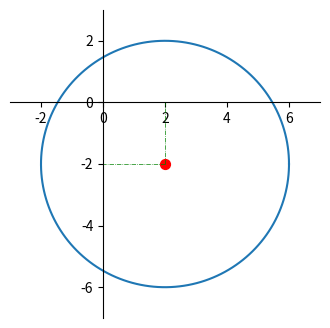

Here is the Python script that generated this plot: (Note: this script raises an exception after producing the figure.)

# coding: utf-8

# In[4]:

import numpy as np;
import matplotlib.pyplot as plt;
get_ipython().magic(u'matplotlib inline')

# 与x轴的夹角
alpha = np.linspace(0, 2*np.pi, 360);
#半径
r = 4;
# 圆心
cx = 2;
cy = -2;


# 调整图片大小与坐标范围, 防止画出来的圆变形
plt.figure(figsize = (4,4));
xlimstart = int(np.floor(cx - 1.2*r));
xlimend = int(np.ceil(cx + 1.2*r));
ylimstart = int(np.floor(cy - 1.2*r));
ylimend = int(np.ceil(cy + 1.2*r));
plt.xlim(xlimstart, xlimend);
plt.ylim(ylimstart, ylimend);

# 画图
def circle(alpha):
    x = r * np.cos(alpha) + cx;
    y = r * np.sin(alpha) + cy;
    return (x, y);

(x, y) = circle(alpha);
plt.plot(x, y, '-');


# 去掉右边框与上边框
ax = plt.gca();
ax.spines['right'].set_color('none')
ax.spines['top'].set_color('none')

#设定标度文字相对于坐标轴的位置
ax.xaxis.set_ticks_position('bottom');
ax.yaxis.set_ticks_position('left');

# 设定坐标轴位置: 最熟悉的原点十字.
ax.spines['bottom'].set_position(('data',0))
ax.spines['left'].set_position(('data',0))


# 画出圆心
plt.scatter([cx], [cy], 50,color = 'red');

# 标出圆心位置
## 画虚线
plt.plot([cx, cx],[cy, 0], color ='green', linewidth=0.5, linestyle="-.");
plt.plot([cx, 0],[cy, cy], color ='green', linewidth=0.5, linestyle="-.");
## 显示坐标值
xticks = range(xlimstart, xlimend, (xlimend-xlimstart)/5);
yticks = range(ylimstart, ylimend, (ylimend-ylimstart)/5);

## 加上圆心的坐标显示
xticks.append(cx);
yticks.append(cy);
## 删除原点的坐标显示
if(xticks.count(0)):xticks.remove(0);
if(yticks.count(0)):yticks.remove(0);
plt.xticks(xticks);
plt.yticks(yticks);

#画出半径
plt.plot([cx, x[-20]],[cy, y[-20]]);
#标注半径长度
note = 'r={0}'.format(r);
ax.annotate(note, xy=((x[-20]), (y[-20])), xycoords='data',
                horizontalalignment='center', verticalalignment='center');

plt.savefig("./circle.png")


# In[ ]:



